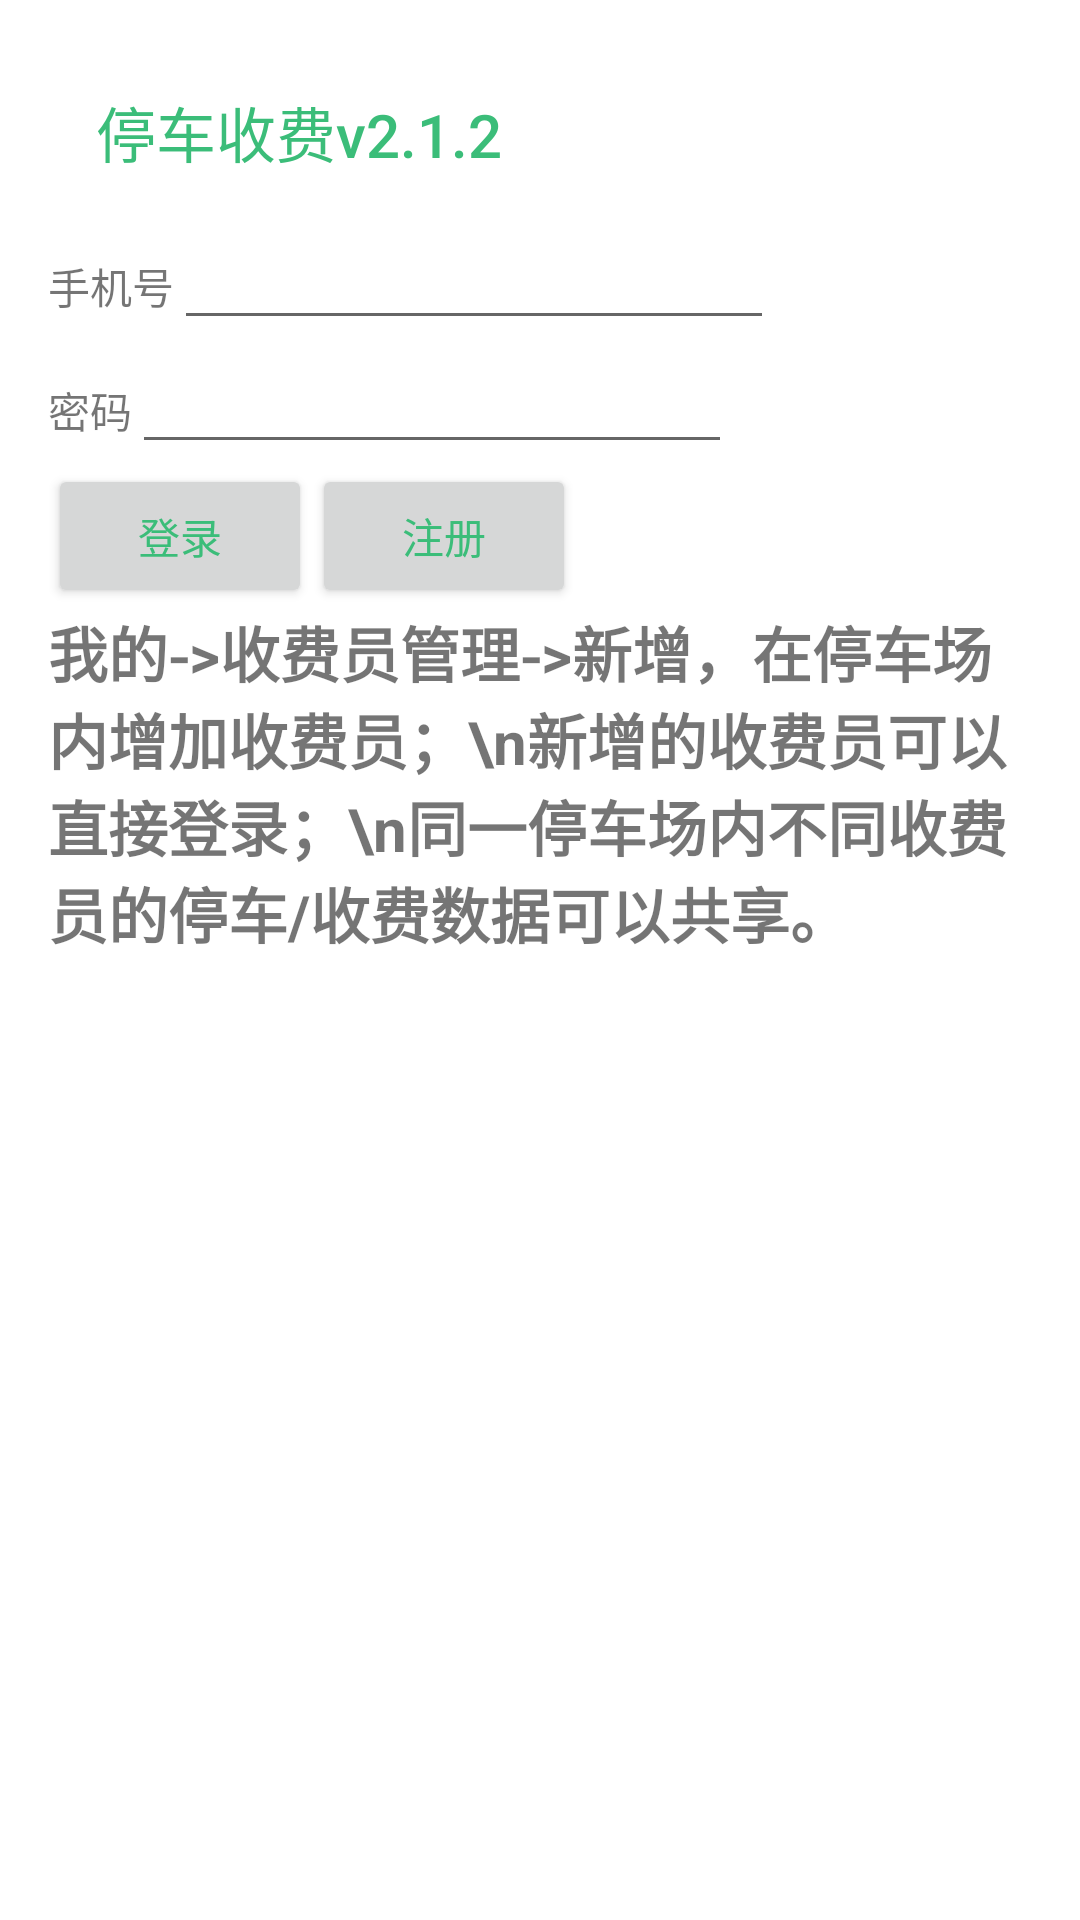

Write the Android layout XML for this screen, with the resource values it uses.
<!-- AndroidManifest.xml: application theme AppTheme -->
<!-- res/layout/activity_login.xml -->
<?xml version="1.0" encoding="utf-8"?>

<RelativeLayout xmlns:android="http://schemas.android.com/apk/res/android"
    xmlns:tools="http://schemas.android.com/tools"
    xmlns:toolbar="http://schemas.android.com/apk/res-auto"
    xmlns:app="http://schemas.android.com/apk/res-auto"
    android:id="@+id/activity_login"
    android:layout_width="match_parent"
    android:layout_height="match_parent"
    android:paddingBottom="@dimen/activity_vertical_margin"
    android:paddingLeft="@dimen/activity_horizontal_margin"
    android:paddingRight="@dimen/activity_horizontal_margin"
    android:paddingTop="@dimen/activity_vertical_margin"
    tools:context="com.yc.parkcharge2.LoginActivity">

    <LinearLayout
        android:layout_width="match_parent"
        android:layout_height="match_parent"
        android:orientation="vertical">

        <android.support.v7.widget.Toolbar
            android:id="@+id/toolbar"
            android:layout_width="match_parent"
            android:layout_height="wrap_content"
            toolbar:title="@string/app_name_all">
        </android.support.v7.widget.Toolbar>
        <LinearLayout xmlns:android="http://schemas.android.com/apk/res/android"
            android:layout_width="fill_parent"
            android:layout_height="wrap_content"
            android:orientation="horizontal">
            <TextView android:text="手机号" android:layout_width="wrap_content"
                android:layout_height="wrap_content" />
            <EditText  android:id="@+id/phoneNum" android:layout_width="200dp"
                android:layout_height="wrap_content"/>
        </LinearLayout>
        <LinearLayout xmlns:android="http://schemas.android.com/apk/res/android"
            android:layout_width="fill_parent"
            android:layout_height="wrap_content"
            android:orientation="horizontal">
            <TextView android:text="密码" android:layout_width="wrap_content"
                android:layout_height="wrap_content" />
            <EditText  android:id="@+id/pwd" android:layout_width="200dp"
                android:layout_height="wrap_content"/>
        </LinearLayout>
        <LinearLayout xmlns:android="http://schemas.android.com/apk/res/android"
            android:layout_width="fill_parent"
            android:layout_height="wrap_content"
            android:orientation="horizontal">
            <Button    android:text="登录"
                android:layout_width="wrap_content"
                android:layout_height="wrap_content"
                android:id="@+id/login" />
            <Button    android:text="注册"
                android:layout_width="wrap_content"
                android:layout_height="wrap_content"
                android:id="@+id/register" />
        </LinearLayout>
        <LinearLayout xmlns:android="http://schemas.android.com/apk/res/android"
            android:layout_width="fill_parent"
            android:layout_height="wrap_content"
            android:orientation="horizontal">
            <TextView android:text="我的->收费员管理->新增，在停车场内增加收费员；\n新增的收费员可以直接登录；\n同一停车场内不同收费员的停车/收费数据可以共享。" android:layout_width="wrap_content"
                android:layout_height="wrap_content" android:textSize="20dp" android:textStyle="bold"/>
        </LinearLayout>
    </LinearLayout>
</RelativeLayout>
<!-- resources referenced by this layout -->
<resources>
  <dimen name="activity_horizontal_margin">16dp</dimen>
  <dimen name="activity_vertical_margin">16dp</dimen>
  <string name="app_name_all">停车收费v2.1.2</string>
  <style name="AppTheme" parent="Theme.AppCompat.Light">
          <item name="android:popupMenuStyle">@style/PopupMenu.ListPopupWindow</item>
          <item name="android:windowBackground">@color/stand_bg</item>
          <item name="android:alertDialogTheme">@style/ThemeHoloLightDialogAlert</item>
          <item name="android:textAppearanceLargePopupMenu">@style/MyPopupMenu.Large</item>
          <item name="android:textAppearanceSmallPopupMenu">@style/MyPopupMenu.Small</item>
          <item name="android:actionModeBackground">@drawable/color_primary</item>
          <item name="android:windowActionModeOverlay">true</item>
  
          <item name="android:divider">@drawable/divide_line</item>
  
          <item name="android:textColorPrimary">@color/font_green</item>
          
          
  
          
          
  
          
  
          <item name="android:itemTextAppearance">@style/myCustomMenuTextApearance</item>
          <item name="android:actionMenuTextColor">@color/font_6</item>
  
          <item name="colorPrimary">@drawable/color_primary</item>
      </style>
  <style name="PopupMenu.ListPopupWindow" parent="@android:style/Widget.Holo.ListPopupWindow">
          
          <item name="android:popupBackground">#313843</item>
      </style>
  <color name="stand_bg">#ffffff</color>
  <style name="ThemeHoloLightDialogAlert" parent="@android:style/Theme.Holo.Light.Dialog">
          <item name="android:windowBackground">@android:color/transparent</item>
          <item name="android:windowContentOverlay">@null</item>
          <item name="android:windowMinWidthMajor">@android:dimen/dialog_min_width_major</item>
          <item name="android:windowMinWidthMinor">@android:dimen/dialog_min_width_minor</item>
          <item name="android:windowTitleStyle">@style/DialogWindowTitleHoloLight</item>
      </style>
  <style name="MyPopupMenu.Large">
          <item name="android:textSize">18sp</item>
      </style>
  <style name="MyPopupMenu.Small">
          <item name="android:textSize">14sp</item>
          <item name="android:textColor">@android:color/secondary_text_light</item>
      </style>
  <color name="font_green">#ff3bbd79</color>
  <style name="myCustomMenuTextApearance" parent="@android:style/TextAppearance.Widget.IconMenu.Item">
          <item name="android:textColor">@color/font_2</item>
      </style>
  <color name="font_6">#666666</color>
  <style name="DialogWindowTitleHoloLight">
          <item name="android:maxLines">1</item>
          <item name="android:scrollHorizontally">true</item>
          <item name="android:textAppearance">@style/TextAppearanceHoloLightDialogWindowTitle</item>
      </style>
  <color name="font_2">#222222</color>
  <style name="TextAppearanceHoloLightDialogWindowTitle" parent="@android:style/TextAppearance.Holo">
          <item name="android:textSize">22sp</item>
          <item name="android:textColor">@color/font_green</item>
      </style>
</resources>
